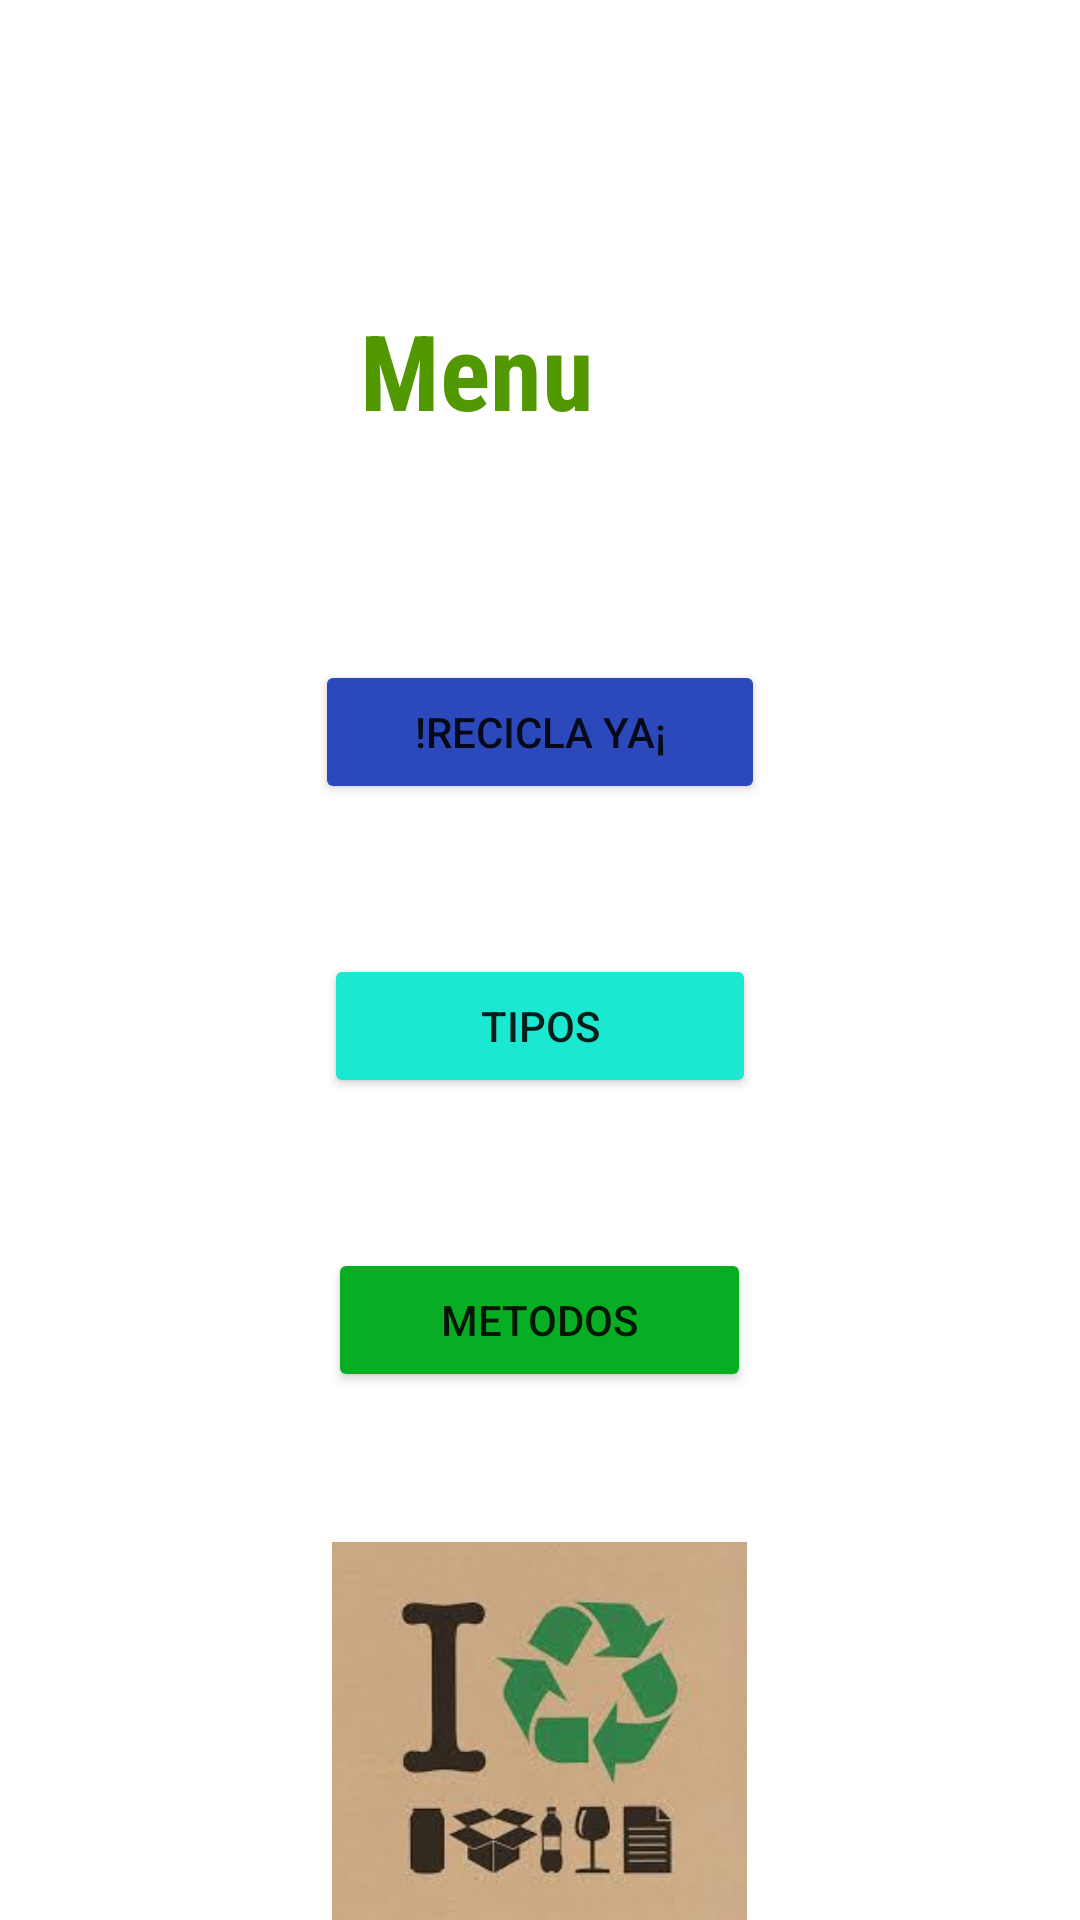

Produce the Android XML layout that renders to this screen, including the resource entries it uses.
<!-- AndroidManifest.xml: application theme Theme.ReciclaAPP2 -->
<!-- res/layout/activity_menu_recicla.xml -->
<?xml version="1.0" encoding="utf-8"?>
<LinearLayout
    xmlns:android="http://schemas.android.com/apk/res/android"
    xmlns:tools="http://schemas.android.com/tools"
    android:layout_width="match_parent"
    android:layout_height="match_parent"
    android:orientation="vertical"

    tools:context=".Menu_Recicla">

    <TextView
        android:layout_width="120dp"
        android:layout_height="70dp"
        android:layout_gravity="center"
        android:layout_marginTop="100dp"
        android:fontFamily="sans-serif-condensed"
        android:text="@string/app_menu"
        android:textColor="@color/green"
        android:textSize="35sp"
        android:textStyle="bold"
        />


    <Button
        android:layout_width="150dp"
        android:layout_height="wrap_content"
        android:layout_gravity="center"
        android:layout_marginTop="50dp"
        android:backgroundTint="@color/green_menu1"
        android:onClick="recicla"
        android:text="@string/app_botton1" />

    <Button
        android:layout_width="144dp"
        android:layout_height="wrap_content"
        android:layout_gravity="center"
        android:layout_marginTop="50dp"
        android:backgroundTint="@color/green_menu2"
        android:onClick="tipos"
        android:text="@string/app_botton2" />

    <Button
        android:layout_width="141dp"
        android:layout_height="wrap_content"
        android:layout_gravity="center"
        android:layout_marginTop="50dp"
        android:backgroundTint="@color/green_menu3"
        android:onClick="metodos"
        android:text="@string/app_botton3" />



    <ImageView
        android:layout_width="191dp"
        android:layout_height="128dp"
        android:layout_gravity="center"
        android:layout_marginTop="50dp"
        android:src="@drawable/img_2" />
</LinearLayout>
<!-- resources referenced by this layout -->
<resources>
  <color name="green">#529800</color>
  <color name="green_menu1">#2B49BA</color>
  <color name="green_menu2">#1BE8D0</color>
  <color name="green_menu3">#07AE23</color>
  <!-- drawable img_2: jpg bitmap (drawable, 5226 bytes) -->
  <string name="app_botton1">!Recicla ya¡</string>
  <string name="app_botton2">Tipos</string>
  <string name="app_botton3">Metodos</string>
  <string name="app_menu">Menu</string>
  <style name="Theme.ReciclaAPP2" parent="Theme.MaterialComponents.DayNight.DarkActionBar">
          
          <item name="colorPrimary">@color/purple_500</item>
          <item name="colorPrimaryVariant">@color/purple_700</item>
          <item name="colorOnPrimary">@color/white</item>
          
          <item name="colorSecondary">@color/teal_200</item>
          <item name="colorSecondaryVariant">@color/teal_700</item>
          <item name="colorOnSecondary">@color/black</item>
          
          <item name="android:statusBarColor">?attr/colorPrimaryVariant</item>
          
      </style>
  <color name="purple_500">#FF6200EE</color>
  <color name="purple_700">#FF3700B3</color>
  <color name="white">#FFFFFFFF</color>
  <color name="teal_200">#FF03DAC5</color>
  <color name="teal_700">#FF018786</color>
  <color name="black">#FF000000</color>
</resources>
